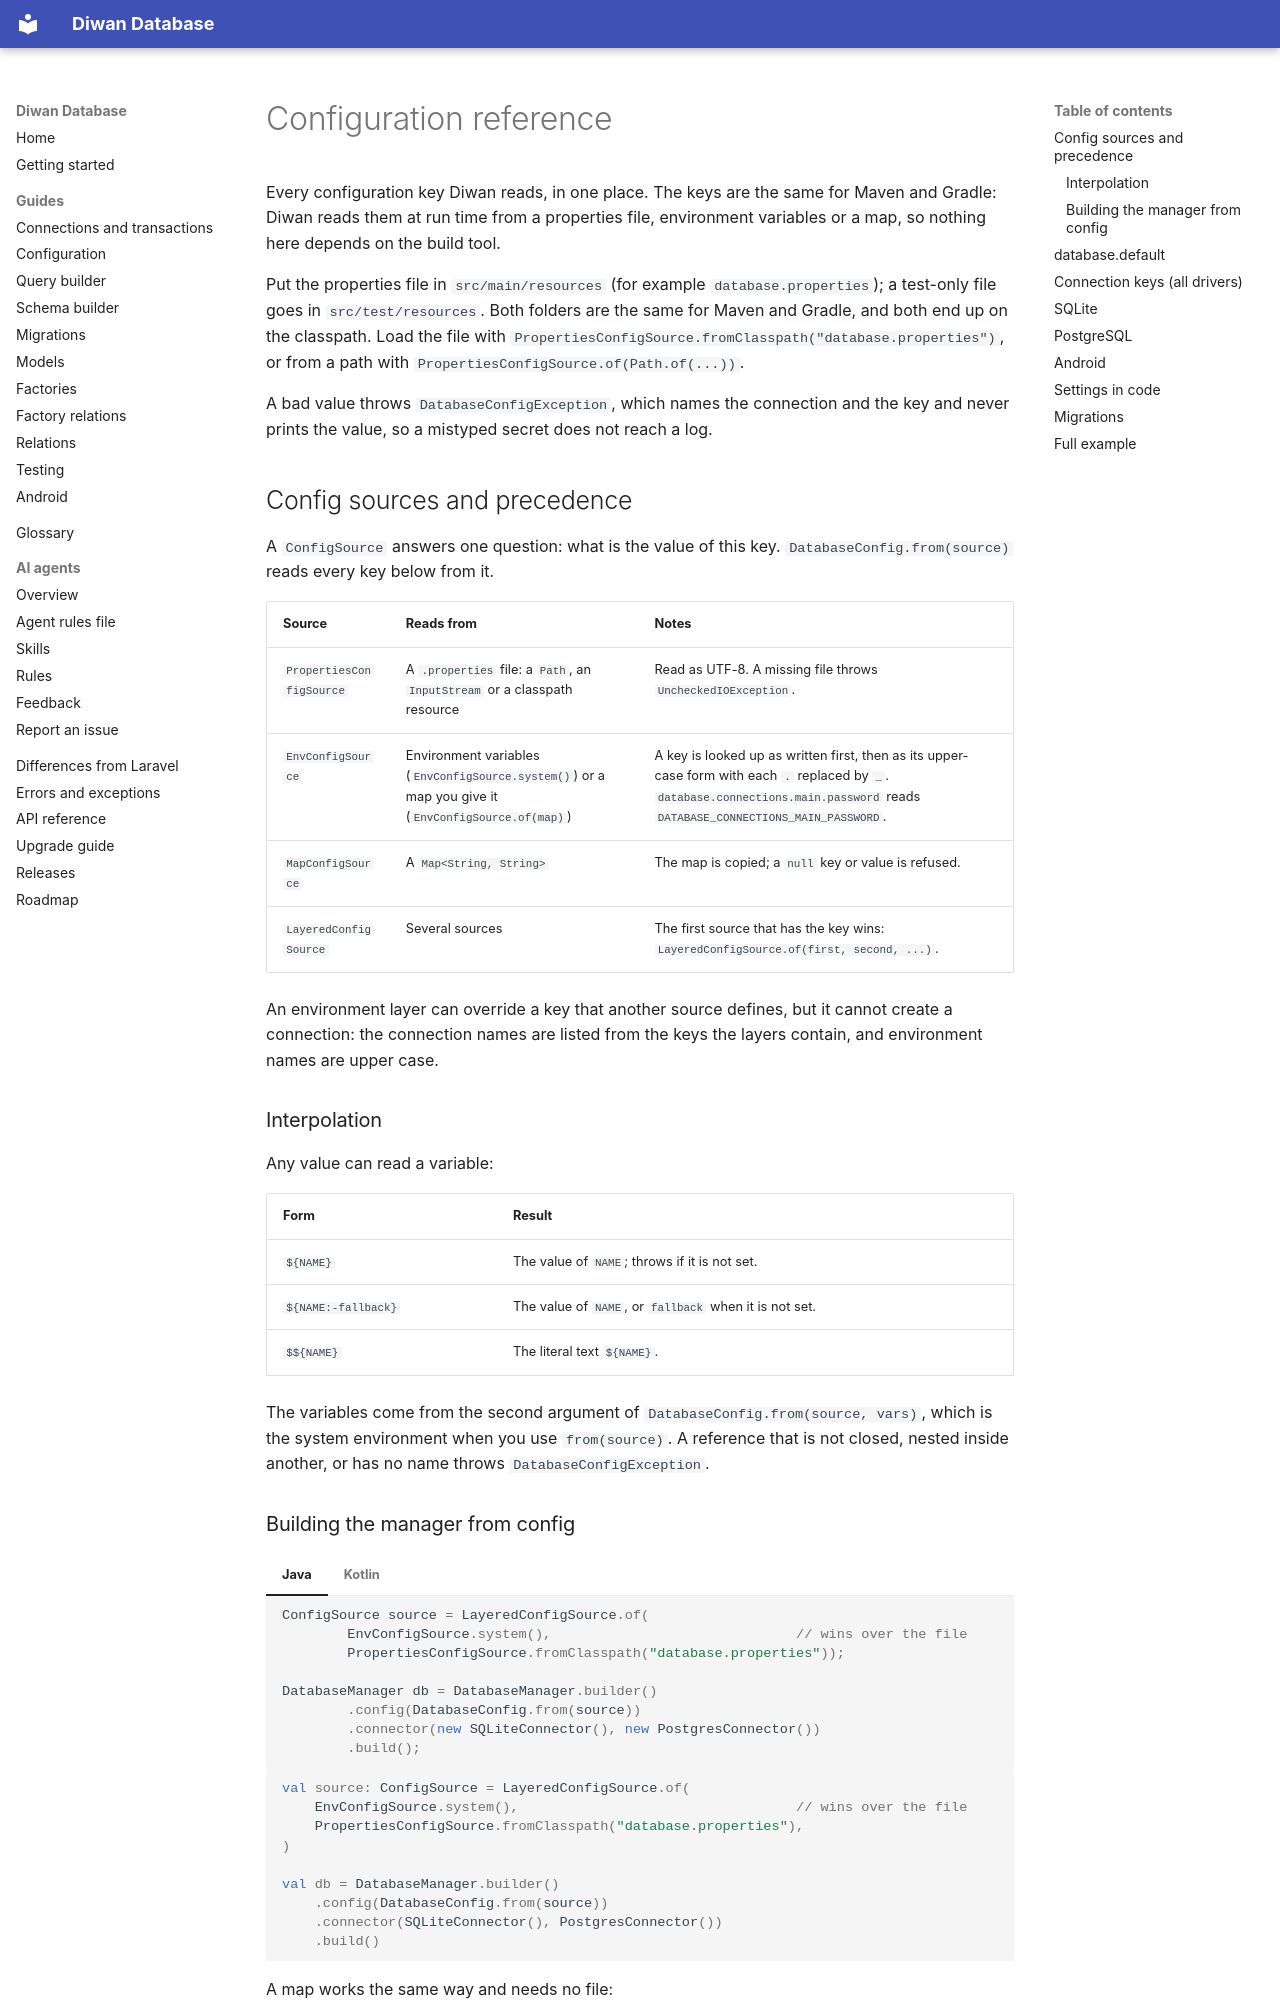

repository: aristonis/diwan-database-docs · page: en/configuration/index.html · generator: mkdocs

# Configuration reference

Every configuration key Diwan reads, in one place. The keys are the same for Maven and Gradle: Diwan reads them at run time from a properties file, environment variables or a map, so nothing here depends on the build tool.

Put the properties file in `src/main/resources` (for example `database.properties`); a test-only file goes in `src/test/resources`. Both folders are the same for Maven and Gradle, and both end up on the classpath. Load the file with `PropertiesConfigSource.fromClasspath("database.properties")`, or from a path with `PropertiesConfigSource.of(Path.of(...))`.

A bad value throws `DatabaseConfigException`, which names the connection and the key and never prints the value, so a mistyped secret does not reach a log.

## Config sources and precedence

A `ConfigSource` answers one question: what is the value of this key. `DatabaseConfig.from(source)` reads every key below from it.

| Source | Reads from | Notes |
|---|---|---|
| `PropertiesConfigSource` | A `.properties` file: a `Path`, an `InputStream` or a classpath resource | Read as UTF-8. A missing file throws `UncheckedIOException`. |
| `EnvConfigSource` | Environment variables (`EnvConfigSource.system()`) or a map you give it (`EnvConfigSource.of(map)`) | A key is looked up as written first, then as its upper-case form with each `.` replaced by `_`. `database.connections.main.password` reads `DATABASE_CONNECTIONS_MAIN_PASSWORD`. |
| `MapConfigSource` | A `Map<String, String>` | The map is copied; a `null` key or value is refused. |
| `LayeredConfigSource` | Several sources | The first source that has the key wins: `LayeredConfigSource.of(first, second, ...)`. |

An environment layer can override a key that another source defines, but it cannot create a connection: the connection names are listed from the keys the layers contain, and environment names are upper case.

### Interpolation

Any value can read a variable:

| Form | Result |
|---|---|
| `${NAME}` | The value of `NAME`; throws if it is not set. |
| `${NAME:-fallback}` | The value of `NAME`, or `fallback` when it is not set. |
| `$${NAME}` | The literal text `${NAME}`. |

The variables come from the second argument of `DatabaseConfig.from(source, vars)`, which is the system environment when you use `from(source)`. A reference that is not closed, nested inside another, or has no name throws `DatabaseConfigException`.

### Building the manager from config

=== "Java"

    ```java
    ConfigSource source = LayeredConfigSource.of(
            EnvConfigSource.system(),                              // wins over the file
            PropertiesConfigSource.fromClasspath("database.properties"));

    DatabaseManager db = DatabaseManager.builder()
            .config(DatabaseConfig.from(source))
            .connector(new SQLiteConnector(), new PostgresConnector())
            .build();
    ```

=== "Kotlin"

    ```kotlin
    val source: ConfigSource = LayeredConfigSource.of(
        EnvConfigSource.system(),                                  // wins over the file
        PropertiesConfigSource.fromClasspath("database.properties"),
    )

    val db = DatabaseManager.builder()
        .config(DatabaseConfig.from(source))
        .connector(SQLiteConnector(), PostgresConnector())
        .build()
    ```

A map works the same way and needs no file:

=== "Java"

    ```java
    DatabaseConfig config = DatabaseConfig.from(MapConfigSource.of(Map.of(
            "database.default", "main",
            "database.connections.main.driver", "sqlite",
            "database.connections.main.database", ":memory:")));
    ```

=== "Kotlin"

    ```kotlin
    val config = DatabaseConfig.from(
        MapConfigSource.of(
            mapOf(
                "database.default" to "main",
                "database.connections.main.driver" to "sqlite",
                "database.connections.main.database" to ":memory:",
            ),
        ),
    )
    ```
